Run: headless pygame with SDL's dummy video driver; simulated clock (each Clock.tick advances the game by its frame time, no real sleeping); random seed 0; keys injected as events and as key.get_pressed() state; mouse plan: one left click at the window centre at the start of phase 2, then a move to the lower-right quarter at the start of phase 3.
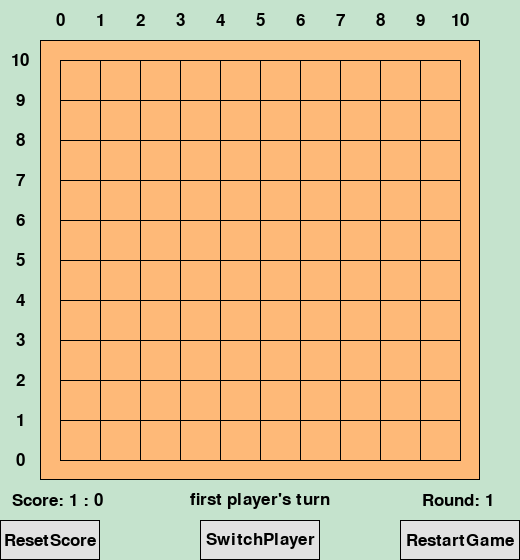
Frame 1 of 4 · flips 1–60 · no input
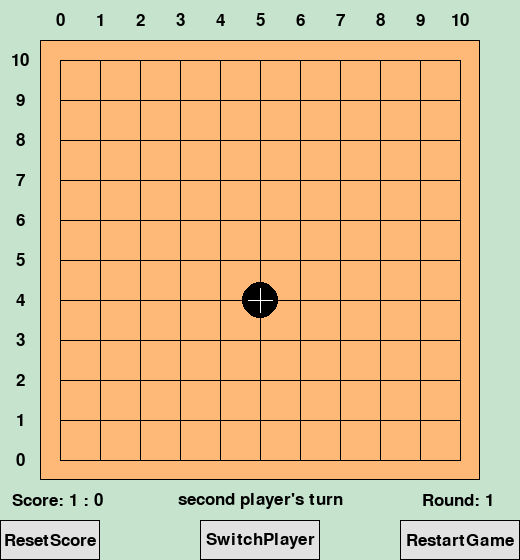
Frame 2 of 4 · flips 61–180 · clicked the window centre · tapped SPACE, RETURN · held RIGHT (→), D
Frame 3 of 4 · flips 181–300 · moved the mouse to the lower-right quarter · held DOWN (↓), S · screen unchanged from frame 2, image omitted
Frame 4 of 4 · flips 301–420 · held LEFT (←), A, UP (↑), W · screen unchanged from frame 3, image omitted

The pygame program that drew these frames:

# -*- coding: utf-8 -*-
"""
introduction:
    This is a UI for Gomoku game which does not contain the rule code.

    Set self.UnitSize in __init__() to a different value can change the basic size of all elements

    There are no limits for the value of board_size. So a board of any size can be created(if the system supports).
    Add limits in self.reset() if necessary.
"""
import pygame
from pygame.locals import *
from pygame.locals import QUIT, MOUSEBUTTONDOWN, MOUSEMOTION

class GUI:

    def __init__(self, board_size=11):
        pygame.init()

        self.score = [0, 0]
        self.BoardSize = board_size
        self.UnitSize = 40      # the basic size of all elements, try a different value!
        self.TestSize = int(self.UnitSize * 0.625)
        self.state = {}         # a dictionary for pieces on board. filled with move-player pairs, such as 34:1
        self.areas = {}         # a dictionary for button areas. filled with name-Rect pairs
        self.ScreenSize = None  # save the screen size for some calculation
        self.screen = None
        self.last_action_player = None
        self.round_counter = 0
        self.messages = ''
        self._background_color = (197, 227, 205)
        self._board_color = (254, 185, 120)

        self.reset(board_size)

        # restart_game() must be called before reset_score() because restart_game() will add value to self.round_counter
        self.restart_game(False)
        self.reset_score()

    def reset(self, bs):
        """
        reset screen
        :param bs: board size
        """

        # # you can add limits for board size
        # bs = int(bs)
        # if bs < 5:
        #     raise ValueError('board size too small')

        self.BoardSize = bs
        self.ScreenSize = (self.BoardSize * self.UnitSize + 2 * self.UnitSize,
                           self.BoardSize * self.UnitSize + 3 * self.UnitSize)
        self.screen = pygame.display.set_mode(self.ScreenSize, 0, 32)
        pygame.display.set_caption('AlphaZero')

        # button areas
        self.areas['SwitchPlayer'] = Rect(self.ScreenSize[0]/2-self.UnitSize*1.5, self.ScreenSize[1] - self.UnitSize, self.UnitSize*3, self.UnitSize)
        self.areas['RestartGame'] = Rect(self.ScreenSize[0] - self.UnitSize*3, self.ScreenSize[1] - self.UnitSize, self.UnitSize*3, self.UnitSize)
        self.areas['ResetScore'] = Rect(0, self.ScreenSize[1] - self.UnitSize, self.UnitSize*2.5, self.UnitSize)

        board_lenth = self.UnitSize * self.BoardSize
        self.areas['board'] = Rect(self.UnitSize, self.UnitSize, board_lenth, board_lenth)

    def restart_game(self, button_down=True):
        """
        restart for a new round
        :param button_down: whether the RestartGame button is pressed, used to highlight button.
        """
        self.round_counter += 1
        self._draw_static()
        if button_down:
            self._draw_button('RestartGame', 1)
        self.state = {}
        self.last_action_player = None
        pygame.display.update()

    def reset_score(self):
        """
        reset score and round
        """
        self.score = [0, 0]
        self.round_counter = 1
        self.show_messages()

    def add_score(self, winner):
        """
        add score for winner
        :param winner: the name of the winner
        """
        if winner == 1:
            self.score[0] += 1
        elif winner == 2:
            self.score[1] += 1
        else:
            raise ValueError('player number error')
        self.show_messages()

    def render_step(self, action, player):
        """
        render a step of the game
        :param action: 1*2 dimension location value such as (2, 3) or an int type move value such as 34
        :param player: the name of the player
        """
        try:
            action = int(action)
        except Exception:
            pass
        if type(action) != int:
            move = self.loc_2_move(action)
        else:
            move = action

        for event in pygame.event.get():
            if event.type == QUIT:
                exit()

        if self.last_action_player:     # draw a cross on the last piece to mark the last move
            self._draw_pieces(self.last_action_player[0], self.last_action_player[1], False)

        self._draw_pieces(action, player, True)
        self.state[move] = player
        self.last_action_player = move, player

    def move_2_loc(self, move):
        """
        transfer a move value to a location value
        :param move: an int type move value such as 34
        :return: an 1*2 dimension location value such as (2, 3)
        """
        return move % self.BoardSize, move // self.BoardSize

    def loc_2_move(self, loc):
        """
        transfer a move value to a location value
        :param loc: an 1*2 dimension location value such as (2, 3)
        :return: an int type move value such as 34
        """
        return loc[0] + loc[1] * self.BoardSize

    def get_input(self):
        """
        get inputs from clicks
        :return: variable-length array.[0] is the name. Additional information behind (maybe not exist).
        """
        while True:
            event = pygame.event.wait()
            if event.type == QUIT:
                return 'quit',

            if event.type == MOUSEBUTTONDOWN:   # check mouse click event
                if event.button == 1:
                    mouse_pos = event.pos

                    for name, rec in self.areas.items():
                        if self._in_area(mouse_pos, rec):
                            if name != 'board':
                                self._draw_button(name, 2, True)
                                pygame.time.delay(100)
                                self._draw_button(name, 1, True)
                                return name,
                            else:
                                x = (mouse_pos[0] - self.UnitSize)//self.UnitSize
                                y = self.BoardSize - (mouse_pos[1] - self.UnitSize)//self.UnitSize - 1
                                move = self.loc_2_move((x, y))
                                if move not in self.state:
                                    return 'move', move

            if event.type == MOUSEMOTION:       # check mouse move event to highlight buttons
                mouse_pos = event.pos
                for name, rec in self.areas.items():
                    if name != 'board':
                        if self._in_area(mouse_pos, rec):
                            self._draw_button(name, 1, True)
                        else:
                            self._draw_button(name, update=True)

    def deal_with_input(self, inp, player):
        """
        This is just a example to deal with inputs
        :param inp: inputs from get_input()
        :param player: the name of the player
        """
        if inp[0] == 'RestartGame':
            self.restart_game()
        elif inp[0] == 'ResetScore':
            self.reset_score()
        elif inp[0] == 'quit':
            exit()
        elif inp[0] == 'move':
            self.render_step(inp[1], player)
        elif inp[0] == 'SwitchPlayer':
            # restart_game() must be called before reset_score(). The reason is mentioned above.
            UI.restart_game(False)
            UI.reset_score()
            # code for switch is needed

    def show_messages(self, messages=None):
        """
        show extra messages on screen
        :param messages:
        :return:
        """
        if messages:
            self.messages = messages
        pygame.draw.rect(self.screen, self._background_color, (0, self.ScreenSize[1]-self.UnitSize*2, self.ScreenSize[0], self.UnitSize))
        self._draw_round(False)
        self._draw_text(self.messages, (self.ScreenSize[0]/2, self.ScreenSize[1]-self.UnitSize*1.5), text_height=self.TestSize)
        self._draw_score()

    def _draw_score(self, update=True):
        score = 'Score: ' + str(self.score[0]) + ' : ' + str(self.score[1])
        self._draw_text(score, (self.ScreenSize[0] * 0.11, self.ScreenSize[1] - self.UnitSize*1.5),
                        backgroud_color=self._background_color, text_height=self.TestSize)
        if update:
            pygame.display.update()

    def _draw_round(self, update=True):
        self._draw_text('Round: ' + str(self.round_counter), (self.ScreenSize[0]*0.88, self.ScreenSize[1] - self.UnitSize*1.5),
                        backgroud_color=self._background_color, text_height=self.TestSize)
        if update:
            pygame.display.update()

    def _draw_pieces(self, loc, player, last_step=False):
        """
        draw pieces
        :param loc:  1*2 dimension location value such as (2, 3) or an int type move value such as 34
        :param player: the name of the player
        :param last_step: whether it is the last step
        """
        try:
            loc = int(loc)
        except Exception:
            pass

        if type(loc) is int:
            x, y = self.move_2_loc(loc)
        else:
            x, y = loc
        pos = int(self.UnitSize * 1.5 + x * self.UnitSize), int(self.UnitSize * 1.5 + (self.BoardSize - y - 1) * self.UnitSize)
        if player == 1:
            c = (0, 0, 0)
        elif player == 2:
            c = (255, 255, 255)
        else:
            raise ValueError('num input ValueError')
        pygame.draw.circle(self.screen, c, pos, int(self.UnitSize * 0.45))
        if last_step:
            if player == 1:
                c = (255, 255, 255)
            elif player == 2:
                c = (0, 0, 0)

            start_p1 = pos[0] - self.UnitSize * 0.3, pos[1]
            end_p1 = pos[0] + self.UnitSize * 0.3, pos[1]
            pygame.draw.line(self.screen, c, start_p1, end_p1)

            start_p2 = pos[0], pos[1] - self.UnitSize * 0.3
            end_p2 = pos[0], pos[1] + self.UnitSize * 0.3
            pygame.draw.line(self.screen, c, start_p2, end_p2)

    def _draw_static(self):
        """
        Draw static elements that will not change in a round.
        """
        # draw background
        self.screen.fill(self._background_color)
        # draw board
        board_lenth = self.UnitSize * self.BoardSize
        pygame.draw.rect(self.screen, self._board_color, self.areas['board'])
        for i in range(self.BoardSize):
            # draw grid lines
            start = self.UnitSize * (i + 0.5)
            pygame.draw.line(self.screen, (0, 0, 0), (start + self.UnitSize, self.UnitSize*1.5),
                             (start + self.UnitSize, board_lenth + self.UnitSize*0.5))
            pygame.draw.line(self.screen, (0, 0, 0), (self.UnitSize*1.5, start + self.UnitSize),
                             (board_lenth + self.UnitSize*0.5, start + self.UnitSize))
            pygame.draw.rect(self.screen, (0, 0, 0), (self.UnitSize, self.UnitSize, board_lenth, board_lenth), 1)
            # coordinate values
            self._draw_text(self.BoardSize - i - 1, (self.UnitSize / 2, start + self.UnitSize), text_height=self.TestSize)  # 竖的
            self._draw_text(i, (start + self.UnitSize, self.UnitSize / 2), text_height=self.TestSize)  # 横的

        # draw buttons
        for name in self.areas.keys():
            if name != 'board':
                self._draw_button(name)

        self.show_messages()

    def _draw_text(self, text, position, text_height=25, font_color=(0, 0, 0), backgroud_color=None, pos='center',
                   angle=0):
        """
        draw text
        :param text: a string type text
        :param position: the location point
        :param text_height: text height
        :param font_color: font color
        :param backgroud_color: background color
        :param pos: the location point is where in the text rectangle.
        'center','top','bottom','left','right'and their combination such as 'topleft' can be selected
        :param angle: the rotation angle of the text
        """
        posx, posy = position
        font_obj = pygame.font.Font(None, int(text_height))
        text_surface_obj = font_obj.render(str(text), True, font_color, backgroud_color)
        text_surface_obj = pygame.transform.rotate(text_surface_obj, angle)
        text_rect_obj = text_surface_obj.get_rect()
        exec('text_rect_obj.' + pos + ' = (posx, posy)')
        self.screen.blit(text_surface_obj, text_rect_obj)

    def _draw_button(self, name, high_light=0, update=False):
        rec = self.areas[name]
        if not high_light:
            color = (225, 225, 225)
        elif high_light == 1:
            color = (245, 245, 245)
        elif high_light == 2:
            color = (255, 255, 255)
        else:
            raise ValueError('high_light value error')
        pygame.draw.rect(self.screen, color, rec)
        pygame.draw.rect(self.screen, (0, 0, 0), rec, 1)
        self._draw_text(name, rec.center, text_height=self.TestSize)
        if update:
            pygame.display.update()

    @staticmethod
    def _in_area(loc, area):
        """
        check whether the location is in area
        :param loc: a 1*2 dimension location value such as (123, 45)
        :param area: a Rect type value in pygame
        """
        return True if area[0] < loc[0] < area[0] + area[2] and area[1] < loc[1] < area[1] + area[3] else False


if __name__ == '__main__':
    # test
    UI = GUI()
    action = 22
    player = 1
    i = 1
    UI.add_score(1)
    while True:
        if i == 1:
            UI.show_messages('first player\'s turn')
        else:
            UI.show_messages('second player\'s turn')
        inp = UI.get_input()
        print(inp)
        UI.deal_with_input(inp, i)
        if inp[0] == 'move':
            i %= 2
            i += 1
        elif inp[0] == 'RestartGame':
            i = 1
        elif inp[0] == 'SwitchPlayer':
            i = 1
